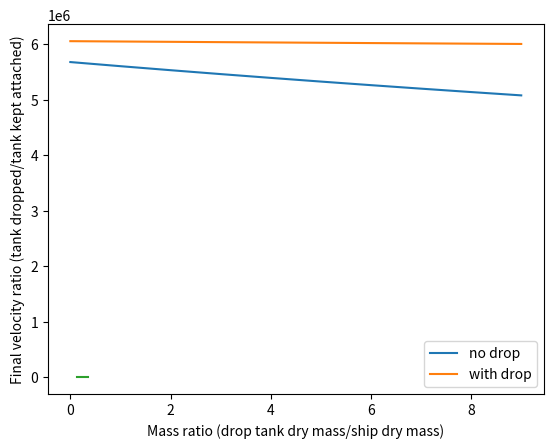

Recreate this plot in Python.
import matplotlib.pyplot as plt

exhaust_vel = 5000000 # m s-1
mass_flow = 10 # kg s-1
thrust = mass_flow * exhaust_vel # N

dt = 0.0001 # s

def calc_final_speed_no_drop(mass_ship, mass_drop, prop_ship, prop_drop):

    vel = 0

    while prop_ship > 0:

        if prop_ship < 0:
            prop_ship = 0

        if prop_drop < 0:
            prop_drop = 0
            
        total_mass = mass_ship + mass_drop + prop_ship + prop_drop
        accel = thrust/total_mass

        vel += accel * dt
        
        if prop_drop > 0:
            prop_drop -= mass_flow * dt
        else:
            prop_ship -= mass_flow * dt

    return vel

def calc_final_speed_w_drop(mass_ship, mass_drop, prop_ship, prop_drop):

    vel = 0

    while prop_ship > 0:

        if prop_ship < 0:
            prop_ship = 0

        if prop_drop < 0:
            prop_drop = 0

        if prop_drop > 0:
            total_mass = mass_ship + mass_drop + prop_ship + prop_drop
        else:
            total_mass = mass_ship + prop_ship
            
        accel = thrust/total_mass

        vel += accel * dt
        
        if prop_drop > 0:
            prop_drop -= mass_flow * dt
        else:
            prop_ship -= mass_flow * dt

    return vel

no_drops_list = []
yes_drops_list = []
ratios_list = []
mass_ratios_list = []
for i in range(10):
    mass_ship = 400 # kg
    mass_drop = 50 + i*10 # kg
    prop_ship = 750 # kg
    prop_drop = 200 # kg

    no_drop = calc_final_speed_no_drop(mass_ship, mass_drop, prop_ship, prop_drop)
    with_drop = calc_final_speed_w_drop(mass_ship, mass_drop, prop_ship, prop_drop)

    no_drops_list.append(no_drop)
    yes_drops_list.append(with_drop)

    mass_ratios_list.append(mass_drop/mass_ship)
    ratios_list.append(with_drop/no_drop)

plt.plot(no_drops_list)
plt.plot(yes_drops_list)
plt.ylabel("Final velocity")
plt.legend(["no drop", "with drop"])
plt.show()

plt.plot(mass_ratios_list, ratios_list)
plt.xlabel("Mass ratio (drop tank dry mass/ship dry mass)")
plt.ylabel("Final velocity ratio (tank dropped/tank kept attached)")
plt.show()
